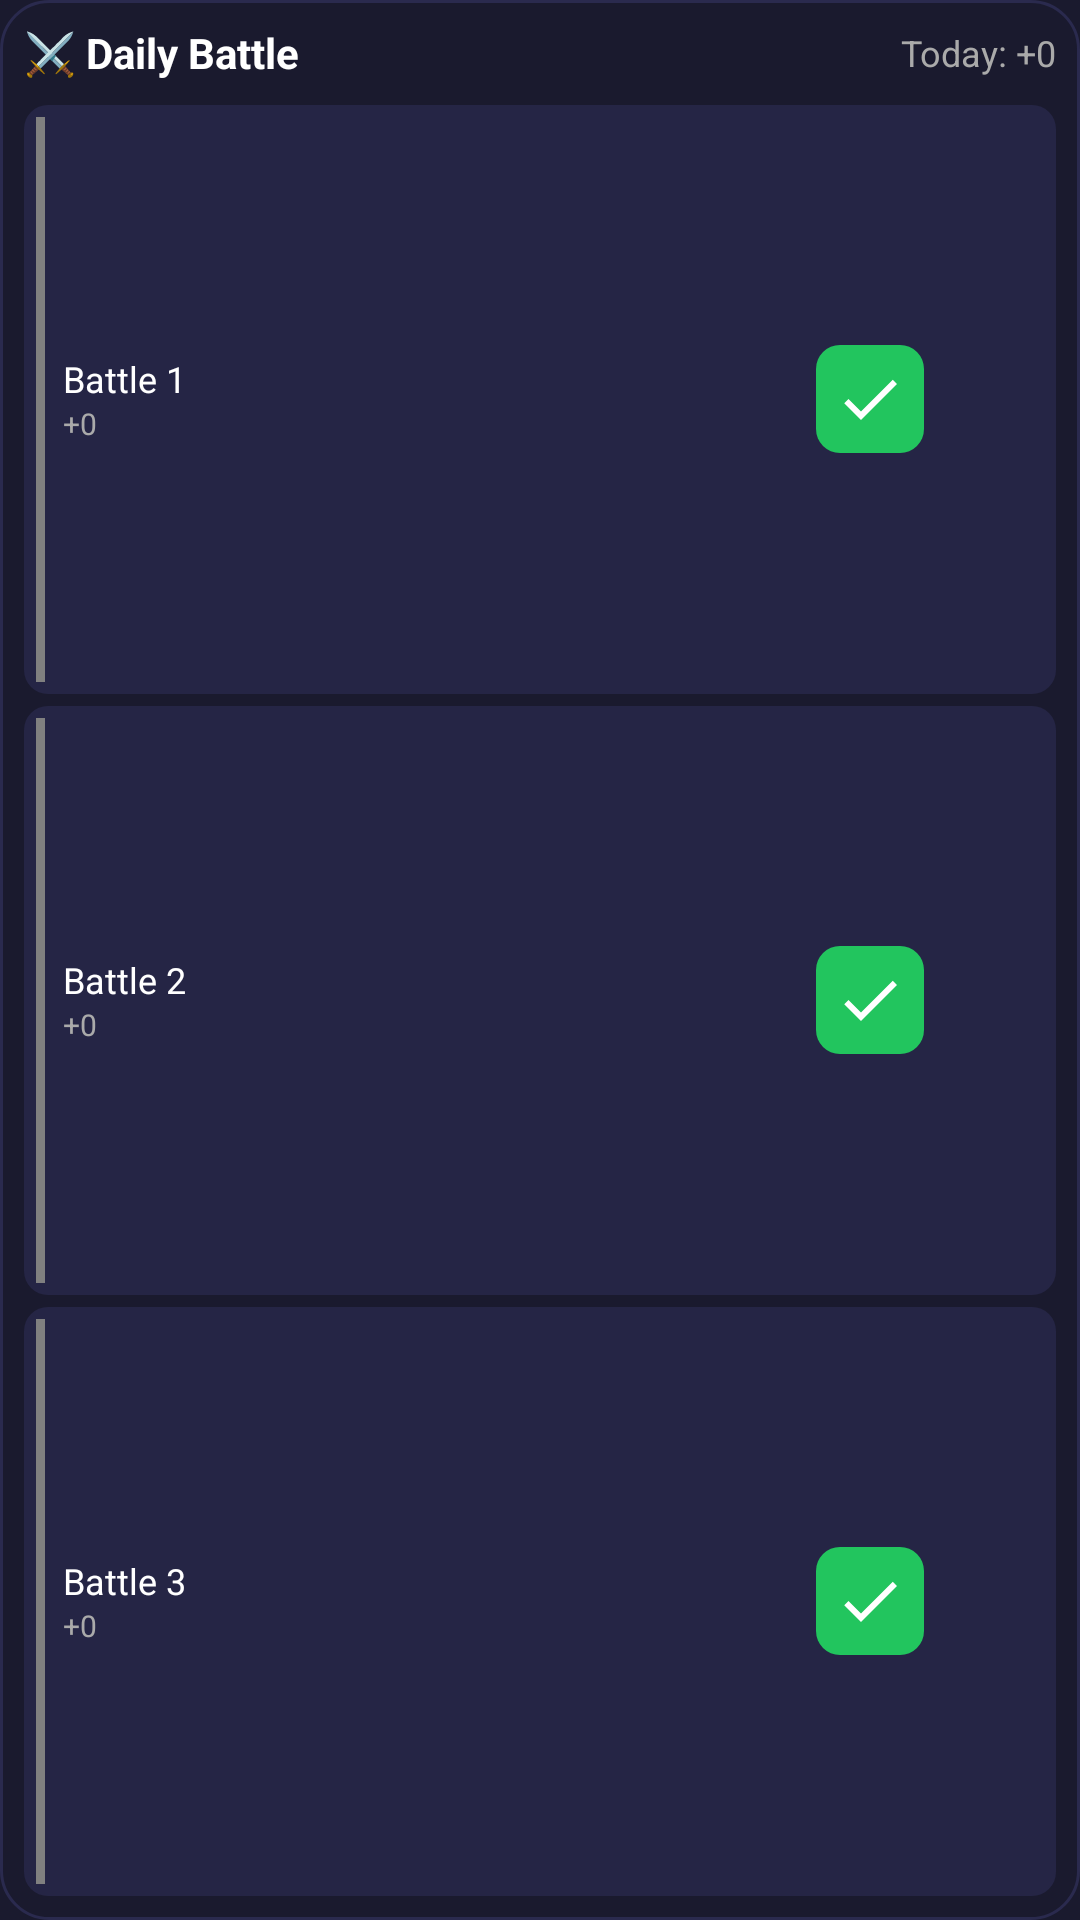

Write the Android layout XML for this screen, with the resource values it uses.
<!-- AndroidManifest.xml: application theme Theme.DailyBattle -->
<!-- res/layout/widget_multi_battle.xml -->
<?xml version="1.0" encoding="utf-8"?>
<LinearLayout xmlns:android="http://schemas.android.com/apk/res/android"
    android:layout_width="match_parent"
    android:layout_height="match_parent"
    android:orientation="vertical"
    android:background="@drawable/widget_background"
    android:padding="8dp">

    
    <LinearLayout
        android:id="@+id/header_container"
        android:layout_width="match_parent"
        android:layout_height="wrap_content"
        android:orientation="horizontal"
        android:gravity="center_vertical"
        android:paddingBottom="8dp">

        <TextView
            android:layout_width="0dp"
            android:layout_height="wrap_content"
            android:layout_weight="1"
            android:text="⚔️ Daily Battle"
            android:textSize="14sp"
            android:textColor="#ffffff"
            android:textStyle="bold" />

        <TextView
            android:id="@+id/total_score_text"
            android:layout_width="wrap_content"
            android:layout_height="wrap_content"
            android:text="Today: +0"
            android:textSize="12sp"
            android:textColor="#aaaaaa" />
    </LinearLayout>

    
    <LinearLayout
        android:layout_width="match_parent"
        android:layout_height="0dp"
        android:layout_weight="1"
        android:orientation="vertical">

        
        <LinearLayout
            android:id="@+id/battle_slot_1"
            android:layout_width="match_parent"
            android:layout_height="0dp"
            android:layout_weight="1"
            android:orientation="horizontal"
            android:gravity="center_vertical"
            android:background="@drawable/battle_slot_background"
            android:padding="4dp"
            android:layout_marginBottom="4dp">

            <View
                android:id="@+id/battle_1_indicator"
                android:layout_width="3dp"
                android:layout_height="match_parent"
                android:background="#808080" />

            <LinearLayout
                android:layout_width="0dp"
                android:layout_height="wrap_content"
                android:layout_weight="1"
                android:orientation="vertical"
                android:layout_marginStart="6dp">

                <TextView
                    android:id="@+id/battle_1_name"
                    android:layout_width="wrap_content"
                    android:layout_height="wrap_content"
                    android:text="Battle 1"
                    android:textSize="12sp"
                    android:textColor="#ffffff"
                    android:maxLines="1"
                    android:ellipsize="end" />

                <TextView
                    android:id="@+id/battle_1_score"
                    android:layout_width="wrap_content"
                    android:layout_height="wrap_content"
                    android:text="+0"
                    android:textSize="10sp"
                    android:textColor="#aaaaaa" />
            </LinearLayout>

            <ImageButton
                android:id="@+id/battle_1_yes"
                android:layout_width="36dp"
                android:layout_height="36dp"
                android:src="@drawable/ic_check"
                android:background="@drawable/button_yes_background"
                android:scaleType="center"
                android:contentDescription="Yes" />

            <ImageButton
                android:id="@+id/battle_1_no"
                android:layout_width="36dp"
                android:layout_height="36dp"
                android:layout_marginStart="4dp"
                android:src="@drawable/ic_cross"
                android:background="@drawable/button_no_background"
                android:scaleType="center"
                android:contentDescription="No" />
        </LinearLayout>

        
        <LinearLayout
            android:id="@+id/battle_slot_2"
            android:layout_width="match_parent"
            android:layout_height="0dp"
            android:layout_weight="1"
            android:orientation="horizontal"
            android:gravity="center_vertical"
            android:background="@drawable/battle_slot_background"
            android:padding="4dp"
            android:layout_marginBottom="4dp">

            <View
                android:id="@+id/battle_2_indicator"
                android:layout_width="3dp"
                android:layout_height="match_parent"
                android:background="#808080" />

            <LinearLayout
                android:layout_width="0dp"
                android:layout_height="wrap_content"
                android:layout_weight="1"
                android:orientation="vertical"
                android:layout_marginStart="6dp">

                <TextView
                    android:id="@+id/battle_2_name"
                    android:layout_width="wrap_content"
                    android:layout_height="wrap_content"
                    android:text="Battle 2"
                    android:textSize="12sp"
                    android:textColor="#ffffff"
                    android:maxLines="1"
                    android:ellipsize="end" />

                <TextView
                    android:id="@+id/battle_2_score"
                    android:layout_width="wrap_content"
                    android:layout_height="wrap_content"
                    android:text="+0"
                    android:textSize="10sp"
                    android:textColor="#aaaaaa" />
            </LinearLayout>

            <ImageButton
                android:id="@+id/battle_2_yes"
                android:layout_width="36dp"
                android:layout_height="36dp"
                android:src="@drawable/ic_check"
                android:background="@drawable/button_yes_background"
                android:scaleType="center"
                android:contentDescription="Yes" />

            <ImageButton
                android:id="@+id/battle_2_no"
                android:layout_width="36dp"
                android:layout_height="36dp"
                android:layout_marginStart="4dp"
                android:src="@drawable/ic_cross"
                android:background="@drawable/button_no_background"
                android:scaleType="center"
                android:contentDescription="No" />
        </LinearLayout>

        
        <LinearLayout
            android:id="@+id/battle_slot_3"
            android:layout_width="match_parent"
            android:layout_height="0dp"
            android:layout_weight="1"
            android:orientation="horizontal"
            android:gravity="center_vertical"
            android:background="@drawable/battle_slot_background"
            android:padding="4dp">

            <View
                android:id="@+id/battle_3_indicator"
                android:layout_width="3dp"
                android:layout_height="match_parent"
                android:background="#808080" />

            <LinearLayout
                android:layout_width="0dp"
                android:layout_height="wrap_content"
                android:layout_weight="1"
                android:orientation="vertical"
                android:layout_marginStart="6dp">

                <TextView
                    android:id="@+id/battle_3_name"
                    android:layout_width="wrap_content"
                    android:layout_height="wrap_content"
                    android:text="Battle 3"
                    android:textSize="12sp"
                    android:textColor="#ffffff"
                    android:maxLines="1"
                    android:ellipsize="end" />

                <TextView
                    android:id="@+id/battle_3_score"
                    android:layout_width="wrap_content"
                    android:layout_height="wrap_content"
                    android:text="+0"
                    android:textSize="10sp"
                    android:textColor="#aaaaaa" />
            </LinearLayout>

            <ImageButton
                android:id="@+id/battle_3_yes"
                android:layout_width="36dp"
                android:layout_height="36dp"
                android:src="@drawable/ic_check"
                android:background="@drawable/button_yes_background"
                android:scaleType="center"
                android:contentDescription="Yes" />

            <ImageButton
                android:id="@+id/battle_3_no"
                android:layout_width="36dp"
                android:layout_height="36dp"
                android:layout_marginStart="4dp"
                android:src="@drawable/ic_cross"
                android:background="@drawable/button_no_background"
                android:scaleType="center"
                android:contentDescription="No" />
        </LinearLayout>
    </LinearLayout>

</LinearLayout>
<!-- resources referenced by this layout -->
<resources>
  <!-- drawable battle_slot_background (drawable) -->
  <?xml version="1.0" encoding="utf-8"?>
  <shape xmlns:android="http://schemas.android.com/apk/res/android"
      android:shape="rectangle">
      <solid android:color="#252545" />
      <corners android:radius="8dp" />
  </shape>
  <!-- drawable button_yes_background (drawable) -->
  <?xml version="1.0" encoding="utf-8"?>
  <shape xmlns:android="http://schemas.android.com/apk/res/android"
      android:shape="rectangle">
      <solid android:color="#22c55e" />
      <corners android:radius="8dp" />
  </shape>
  <!-- drawable ic_check (drawable) -->
  <?xml version="1.0" encoding="utf-8"?>
  <vector xmlns:android="http://schemas.android.com/apk/res/android"
      android:width="24dp"
      android:height="24dp"
      android:viewportWidth="24"
      android:viewportHeight="24">
      <path
          android:fillColor="#ffffff"
          android:pathData="M9,16.17L4.83,12l-1.42,1.41L9,19 21,7l-1.41,-1.41z" />
  </vector>
  <!-- drawable widget_background (drawable) -->
  <?xml version="1.0" encoding="utf-8"?>
  <shape xmlns:android="http://schemas.android.com/apk/res/android"
      android:shape="rectangle">
      <solid android:color="#1a1a2e" />
      <corners android:radius="16dp" />
      <stroke
          android:width="1dp"
          android:color="#2a2a4e" />
  </shape>
  <style name="Theme.DailyBattle" parent="Theme.MaterialComponents.DayNight.NoActionBar">
          <item name="colorPrimary">@color/purple_primary</item>
          <item name="colorPrimaryVariant">@color/purple_dark</item>
          <item name="colorOnPrimary">@color/text_primary</item>
          <item name="android:statusBarColor">@color/purple_dark</item>
          <item name="android:navigationBarColor">@color/purple_dark</item>
          <item name="android:windowBackground">@color/purple_dark</item>
      </style>
  <color name="purple_primary">#6b21a8</color>
  <color name="purple_dark">#1a1a2e</color>
  <color name="text_primary">#ffffff</color>
</resources>
